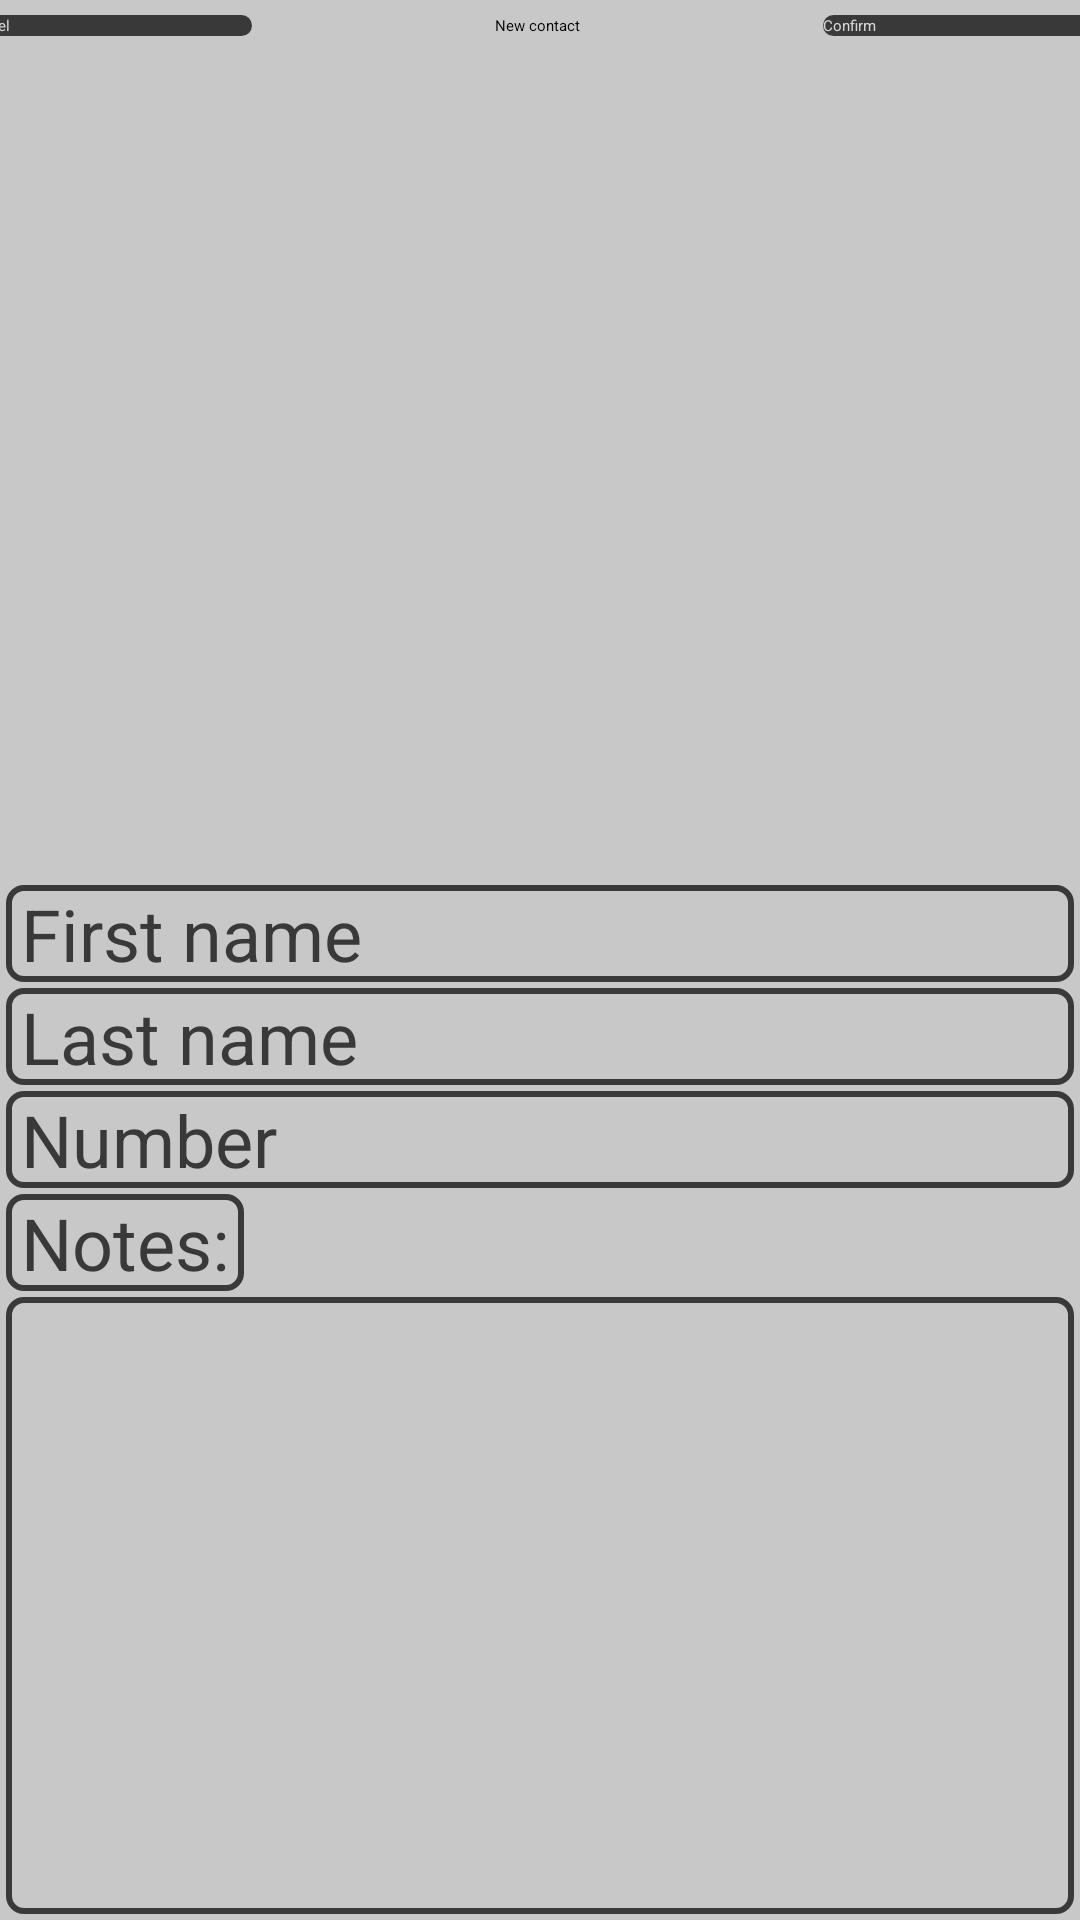

Android layout source for this screen:
<!-- AndroidManifest.xml: application theme Theme.Contacts -->
<!-- res/layout/add_edit_contact.xml -->
<?xml version="1.0" encoding="utf-8"?>
<androidx.constraintlayout.widget.ConstraintLayout xmlns:android="http://schemas.android.com/apk/res/android"
    xmlns:app="http://schemas.android.com/apk/res-auto"
    android:layout_width="match_parent"
    android:layout_height="match_parent"
    android:background="@color/main_background">

    <ImageView
        android:id="@+id/ivAvatar"
        android:layout_width="237dp"
        android:layout_height="230dp"
        app:layout_constraintEnd_toEndOf="parent"
        app:layout_constraintStart_toStartOf="parent"
        app:layout_constraintTop_toBottomOf="@+id/linearLayout"
        android:src="@drawable/default_photo"
        android:contentDescription="@string/contact_photo"/>

    <LinearLayout
        android:id="@+id/linearLayout"
        android:layout_width="409dp"
        android:layout_height="58dp"
        android:orientation="horizontal"
        app:layout_constraintEnd_toEndOf="parent"
        app:layout_constraintStart_toStartOf="parent"
        app:layout_constraintTop_toTopOf="parent"
        android:layout_margin="5dp">

        <androidx.appcompat.widget.AppCompatButton
            android:id="@+id/btnCancel"
            android:layout_width="wrap_content"
            android:layout_height="wrap_content"
            android:layout_marginStart="12dp"
            android:background="@drawable/button"
            android:textColor="@color/off_white"
            android:layout_weight="1"
            android:text="@string/cancel" />

        <TextView
            android:id="@+id/tvNewContact"
            android:layout_width="wrap_content"
            android:layout_height="wrap_content"
            android:layout_weight="2"
            android:gravity="center"
            android:text="@string/new_contact" />

        <androidx.appcompat.widget.AppCompatButton
            android:id="@+id/btnConfirm"
            android:layout_width="wrap_content"
            android:layout_height="wrap_content"
            android:layout_marginEnd="12dp"
            android:background="@drawable/button"
            android:textColor="@color/off_white"
            android:layout_weight="1"
            android:text="@string/confirm" />
    </LinearLayout>

    <EditText
        android:id="@+id/etFirstName"
        android:layout_width="match_parent"
        android:layout_height="wrap_content"
        android:inputType="text"
        style="@style/ContactTextStyle"
        android:hint="@string/first_name"
        app:layout_constraintEnd_toEndOf="parent"
        app:layout_constraintStart_toStartOf="parent"
        app:layout_constraintTop_toBottomOf="@+id/ivAvatar"
        android:autofillHints="@string/first_name" />

    <EditText
        android:id="@+id/etLastName"
        android:layout_width="match_parent"
        android:layout_height="wrap_content"
        android:inputType="text"
        style="@style/ContactTextStyle"
        android:hint="@string/last_name"
        app:layout_constraintEnd_toEndOf="parent"
        app:layout_constraintStart_toStartOf="parent"
        app:layout_constraintTop_toBottomOf="@+id/etFirstName"
        android:autofillHints="@string/last_name" />

    <EditText
        android:id="@+id/etNumber"
        android:layout_width="match_parent"
        android:layout_height="wrap_content"
        style="@style/ContactTextStyle"
        android:hint="@string/number"
        android:inputType="numberSigned"
        app:layout_constraintEnd_toEndOf="parent"
        app:layout_constraintStart_toStartOf="parent"
        app:layout_constraintTop_toBottomOf="@+id/etLastName"
        android:autofillHints="@string/number" />

    <TextView
        android:id="@+id/tvNotesTag"
        android:layout_width="wrap_content"
        android:layout_height="wrap_content"
        style="@style/ContactTextStyle"
        android:text="@string/notes"
        app:layout_constraintStart_toStartOf="parent"
        app:layout_constraintTop_toBottomOf="@+id/etNumber" />

    <EditText
        android:id="@+id/etNotes"
        android:layout_width="match_parent"
        android:layout_height="0dp"
        android:inputType="text"
        style="@style/ContactTextStyle"
        android:gravity="start"
        app:layout_constraintBottom_toBottomOf="parent"
        app:layout_constraintEnd_toEndOf="parent"
        app:layout_constraintStart_toStartOf="parent"
        app:layout_constraintTop_toBottomOf="@+id/tvNotesTag"
        android:autofillHints="Notes" />
</androidx.constraintlayout.widget.ConstraintLayout>
<!-- resources referenced by this layout -->
<resources>
  <color name="main_background">#C8C8C8</color>
  <color name="off_white">#D5D5D5</color>
  <!-- drawable button (drawable) -->
  <?xml version="1.0" encoding="utf-8"?>
  <selector xmlns:android="http://schemas.android.com/apk/res/android">
      <item android:state_pressed="true">
          <shape android:shape="rectangle">
              <solid android:color="@color/secondary_background" />
              <corners android:radius="20dp" />
          </shape>
      </item>
  
      <item>
          <shape android:shape="rectangle">
              <solid android:color="@color/third_color" />
              <corners android:radius="20dp" />
          </shape>
      </item>
  </selector>
  <string name="cancel">Cancel</string>
  <string name="confirm">Confirm</string>
  <string name="contact_photo">ContactPhoto</string>
  <string name="first_name">First name</string>
  <string name="last_name">Last name</string>
  <string name="new_contact">New contact</string>
  <string name="notes">Notes:</string>
  <string name="number">Number</string>
  <style name="ContactTextStyle">
          <item name="android:paddingStart">5dp</item>
          <item name="android:paddingEnd">5dp</item>
          <item name="android:layout_margin">2dp</item>
          <item name="android:background">@drawable/text_border</item>
          <item name="android:textSize">24sp</item>
          <item name="android:textColor">@color/third_color</item>
      </style>
  <color name="secondary_background">#979797</color>
  <color name="third_color">#393939</color>
  <!-- drawable text_border (drawable) -->
  <?xml version="1.0" encoding="utf-8"?>
  <shape xmlns:android="http://schemas.android.com/apk/res/android">
      <corners android:radius="5dp"/>
      <stroke android:color="@color/third_color"
          android:width="2dp"/>
  </shape>
</resources>
